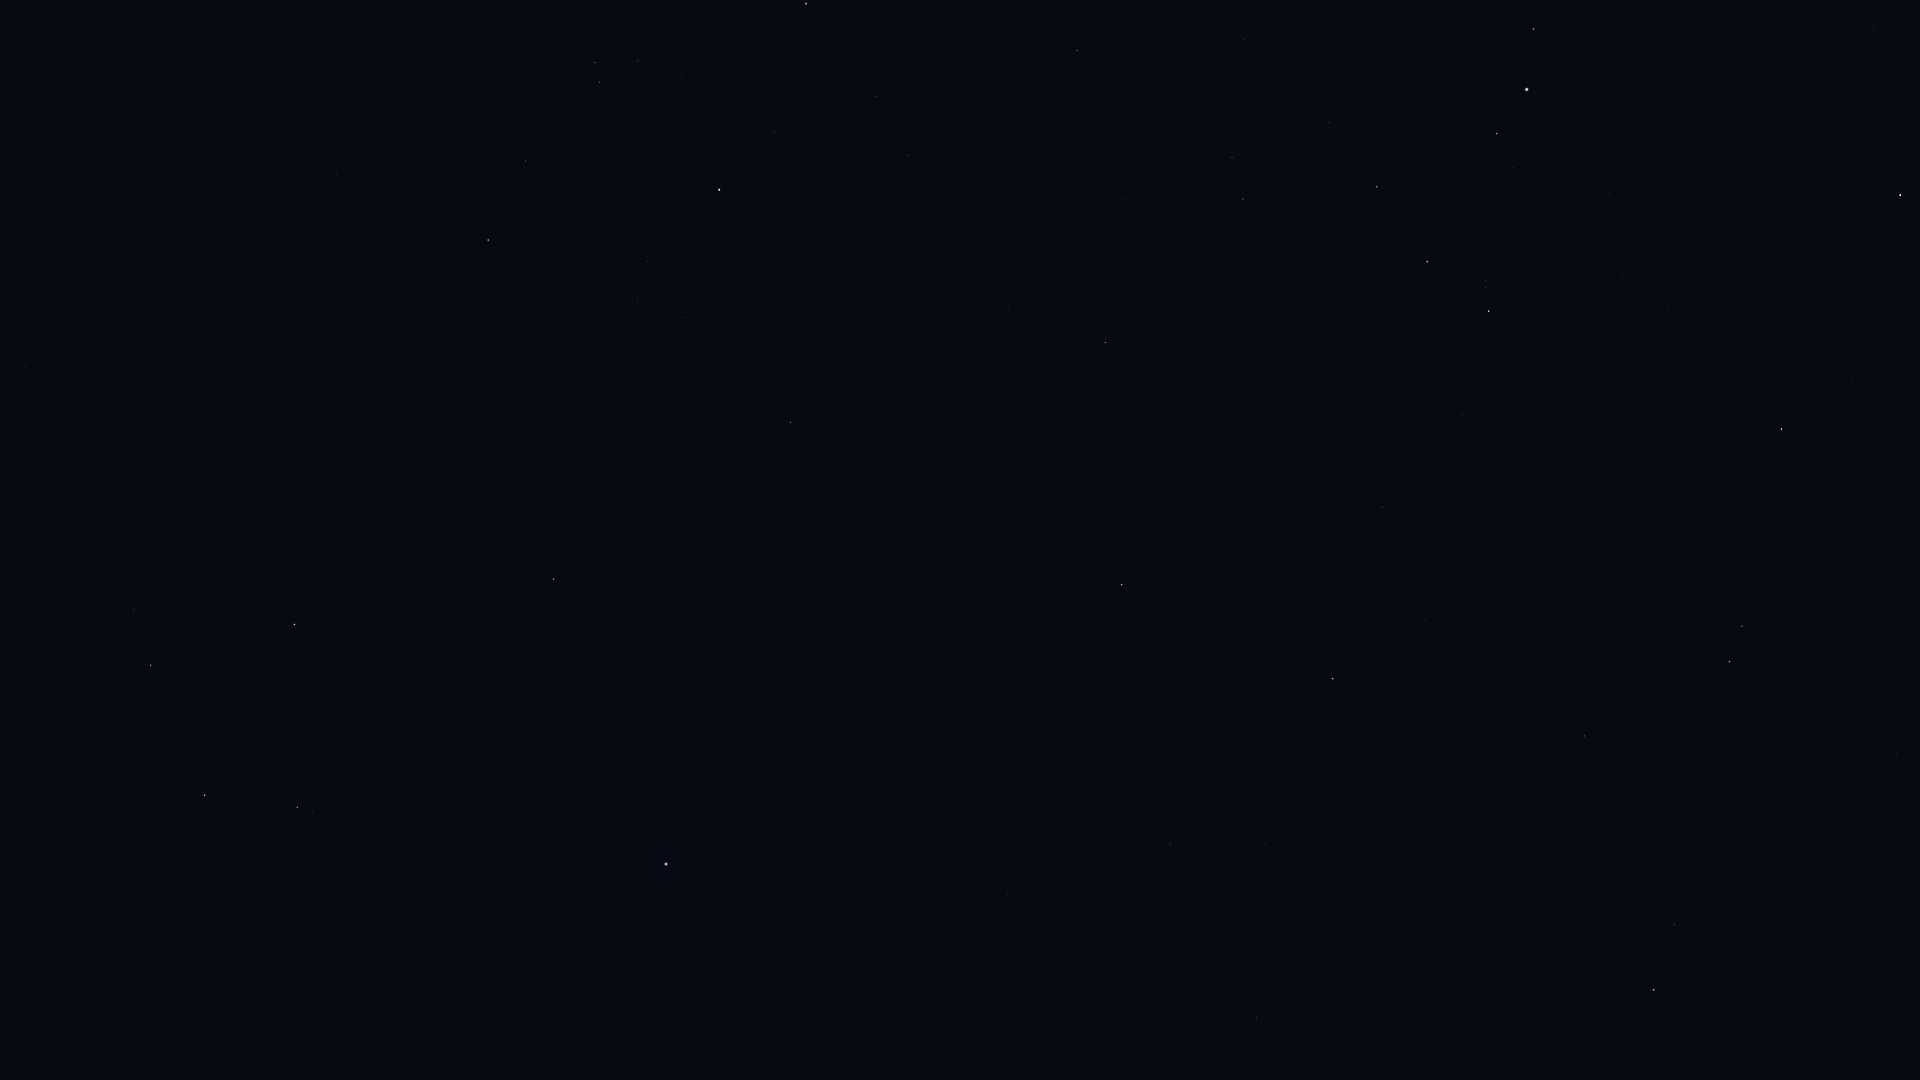

The file beside this chart, header and first rows:
Star_ID, Name, X, Y
57283, HIP 57283, 2, 799
57936, HIP 57936, 25, 367
58188, HIP 58188, 79, 823
59199, Alchiba, 134, 610
59803, Gienah, 204, 795
60965, Algorab, 297, 807
61174, HIP 61174, 312, 813
61359, Kraz, 294, 624
64166, HIP 64166, 498, 593
64962, HIP 64962, 553, 579
65109, HIP 65109, 488, 240
65474, Spica, 666, 864
65936, HIP 65936, 525, 161
67464, HIP 67464, 600, 82
67472, HIP 67472, 595, 63
68895, HIP 68895, 790, 423
68933, Menkent, 719, 190
69415, HIP 69415, 820, 398
69427, Kang, 954, 799
69701, Syrma, 1007, 894
69974, Khambalia, 965, 713
70306, HIP 70306, 870, 368
70755, Elgafar, 1112, 958
71352, HIP 71352, 806, 4
72220, HIP 72220, 1256, 1018
72339, Mönch, 1245, 962
72571, HIP 72571, 1008, 310
72622, Zubenelgenubi, 1122, 585
73714, Brachium, 1105, 343
74785, Zubeneschamali, 1333, 679
75177, HIP 75177, 1077, 50
76333, Zubenelhakrabi, 1382, 507
77070, Unukalhai, 1654, 990
77516, HIP 77516, 1584, 736
77634, HIP 77634, 1244, 39
77853, HIP 77853, 1462, 414
78104, Iklil, 1328, 122
78265, Fang, 1377, 187
78401, Dschubba, 1427, 262
78820, Acrab, 1488, 311
79374, Jabbah, 1528, 300
79431, Sharjah, 1539, 311
79593, Yed Prior, 1729, 662
79882, Yed Posterior, 1742, 626
80112, Alniyat, 1497, 134
80687, Timir, 1695, 390
80763, Antares, 1527, 90
80883, Marfik, 1896, 754
81022, Rosalíadecastro, 1910, 750
81266, Paikauhale, 1533, 29
84012, Sabik, 1900, 195
